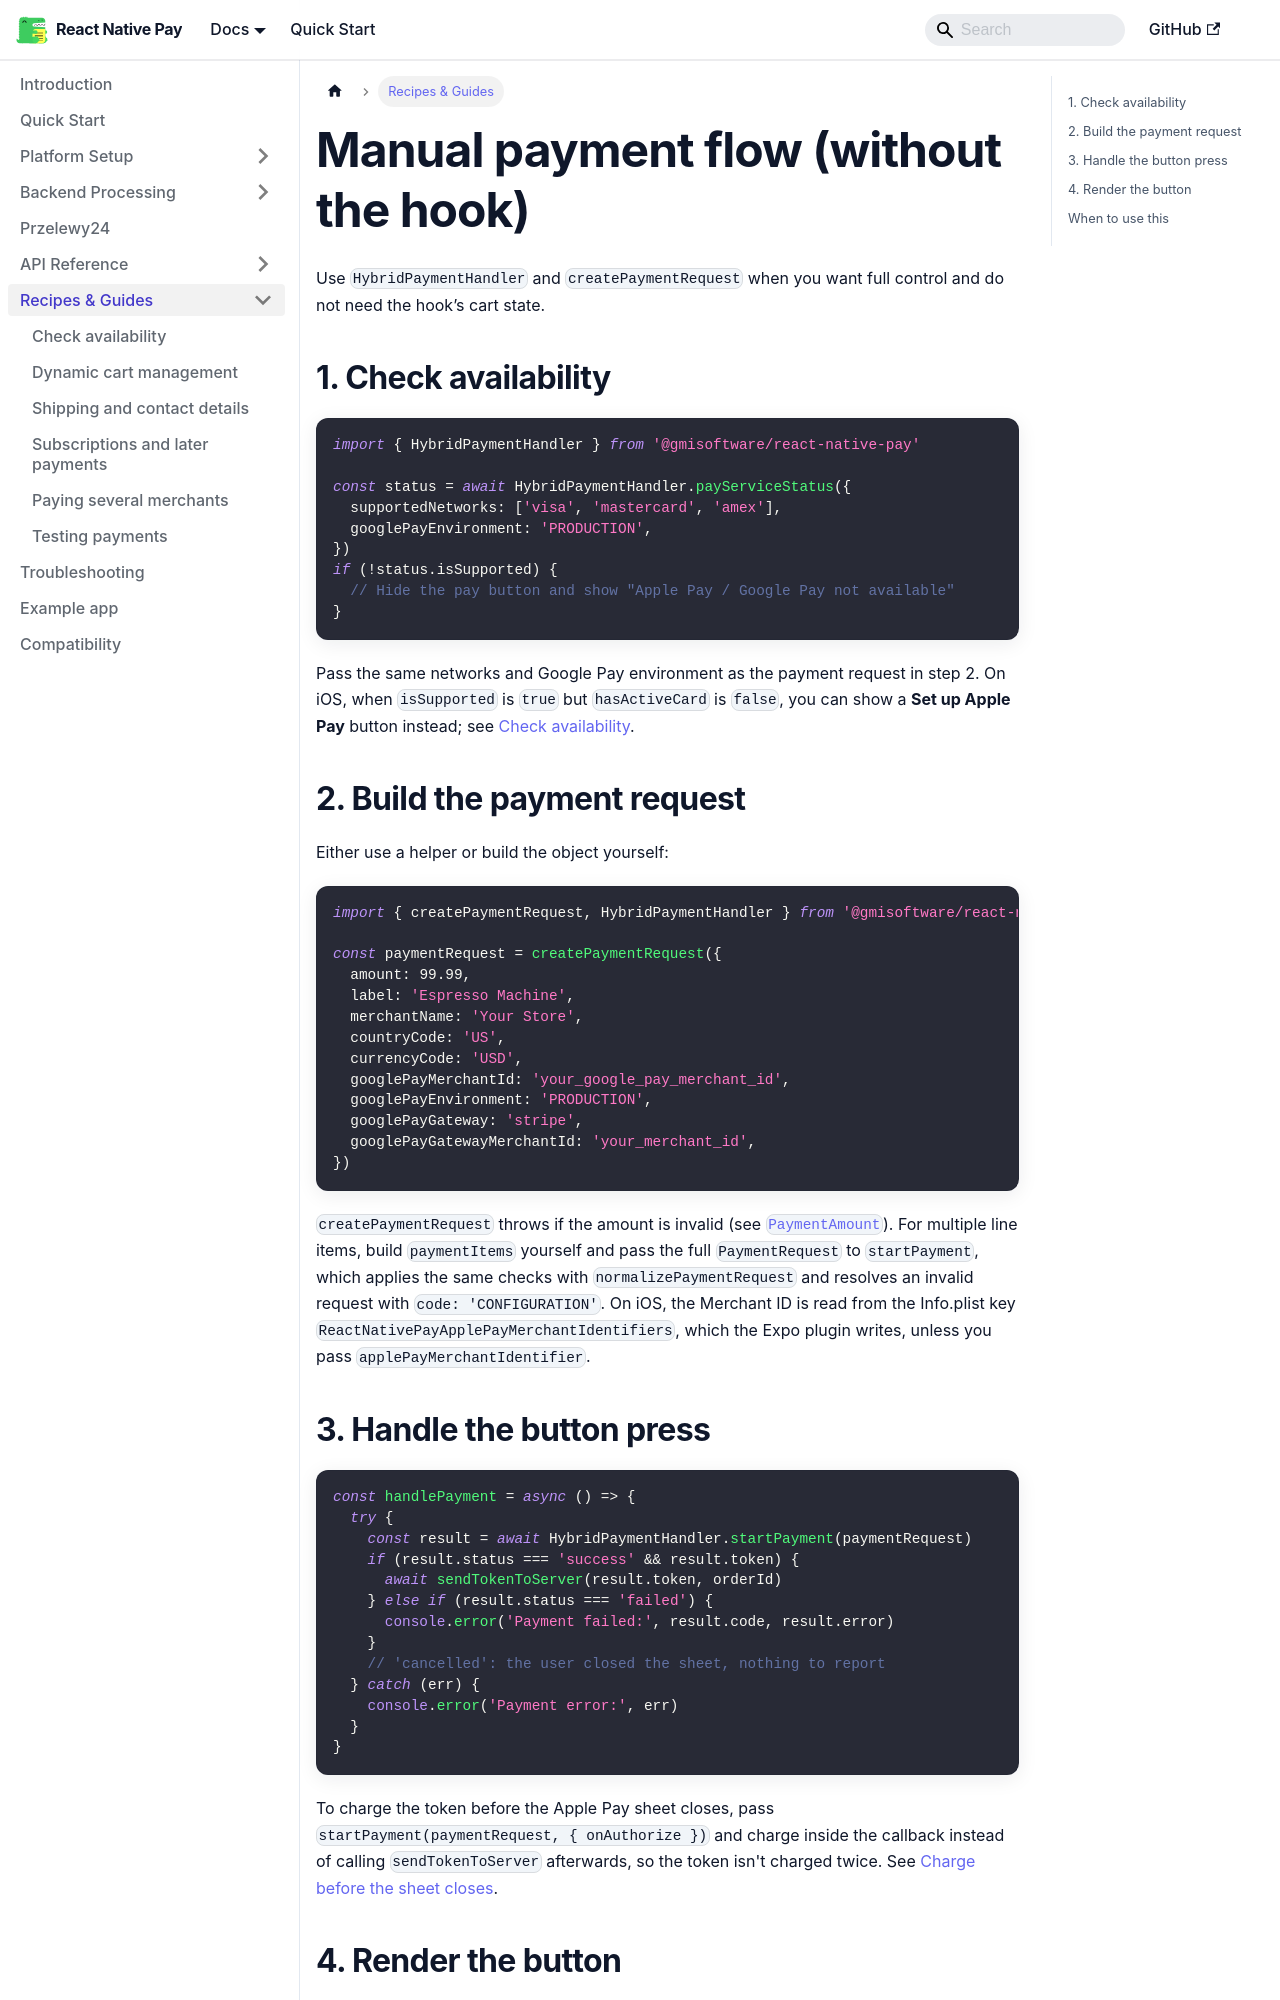

repository: gmi-software/react-native-pay · page: docs/guides/manual-flow/index.html · generator: docusaurus

# Manual payment flow (without the hook)

Use `HybridPaymentHandler` and `createPaymentRequest` when you want full control and do not need the hook’s cart state.

## 1. Check availability

```ts
import { HybridPaymentHandler } from '@gmisoftware/react-native-pay'

const status = await HybridPaymentHandler.payServiceStatus({
  supportedNetworks: ['visa', 'mastercard', 'amex'],
  googlePayEnvironment: 'PRODUCTION',
})
if (!status.isSupported) {
  // Hide the pay button and show "Apple Pay / Google Pay not available"
}
```

Pass the same networks and Google Pay environment as the payment request in step 2. On iOS, when `isSupported` is `true` but `hasActiveCard` is `false`, you can show a **Set up Apple Pay** button instead; see [Check availability](/docs/guides/availability).

## 2. Build the payment request

Either use a helper or build the object yourself:

```ts
import { createPaymentRequest, HybridPaymentHandler } from '@gmisoftware/react-native-pay'

const paymentRequest = createPaymentRequest({
  amount: 99.99,
  label: 'Espresso Machine',
  merchantName: 'Your Store',
  countryCode: 'US',
  currencyCode: 'USD',
  googlePayMerchantId: 'your_google_pay_merchant_id',
  googlePayEnvironment: 'PRODUCTION',
  googlePayGateway: 'stripe',
  googlePayGatewayMerchantId: 'your_merchant_id',
})
```

`createPaymentRequest` throws if the amount is invalid (see [`PaymentAmount`](/docs/api/types#paymentamount)). For multiple line items, build `paymentItems` yourself and pass the full `PaymentRequest` to `startPayment`, which applies the same checks with `normalizePaymentRequest` and resolves an invalid request with `code: 'CONFIGURATION'`. On iOS, the Merchant ID is read from the Info.plist key `ReactNativePayApplePayMerchantIdentifiers`, which the Expo plugin writes, unless you pass `applePayMerchantIdentifier`.
